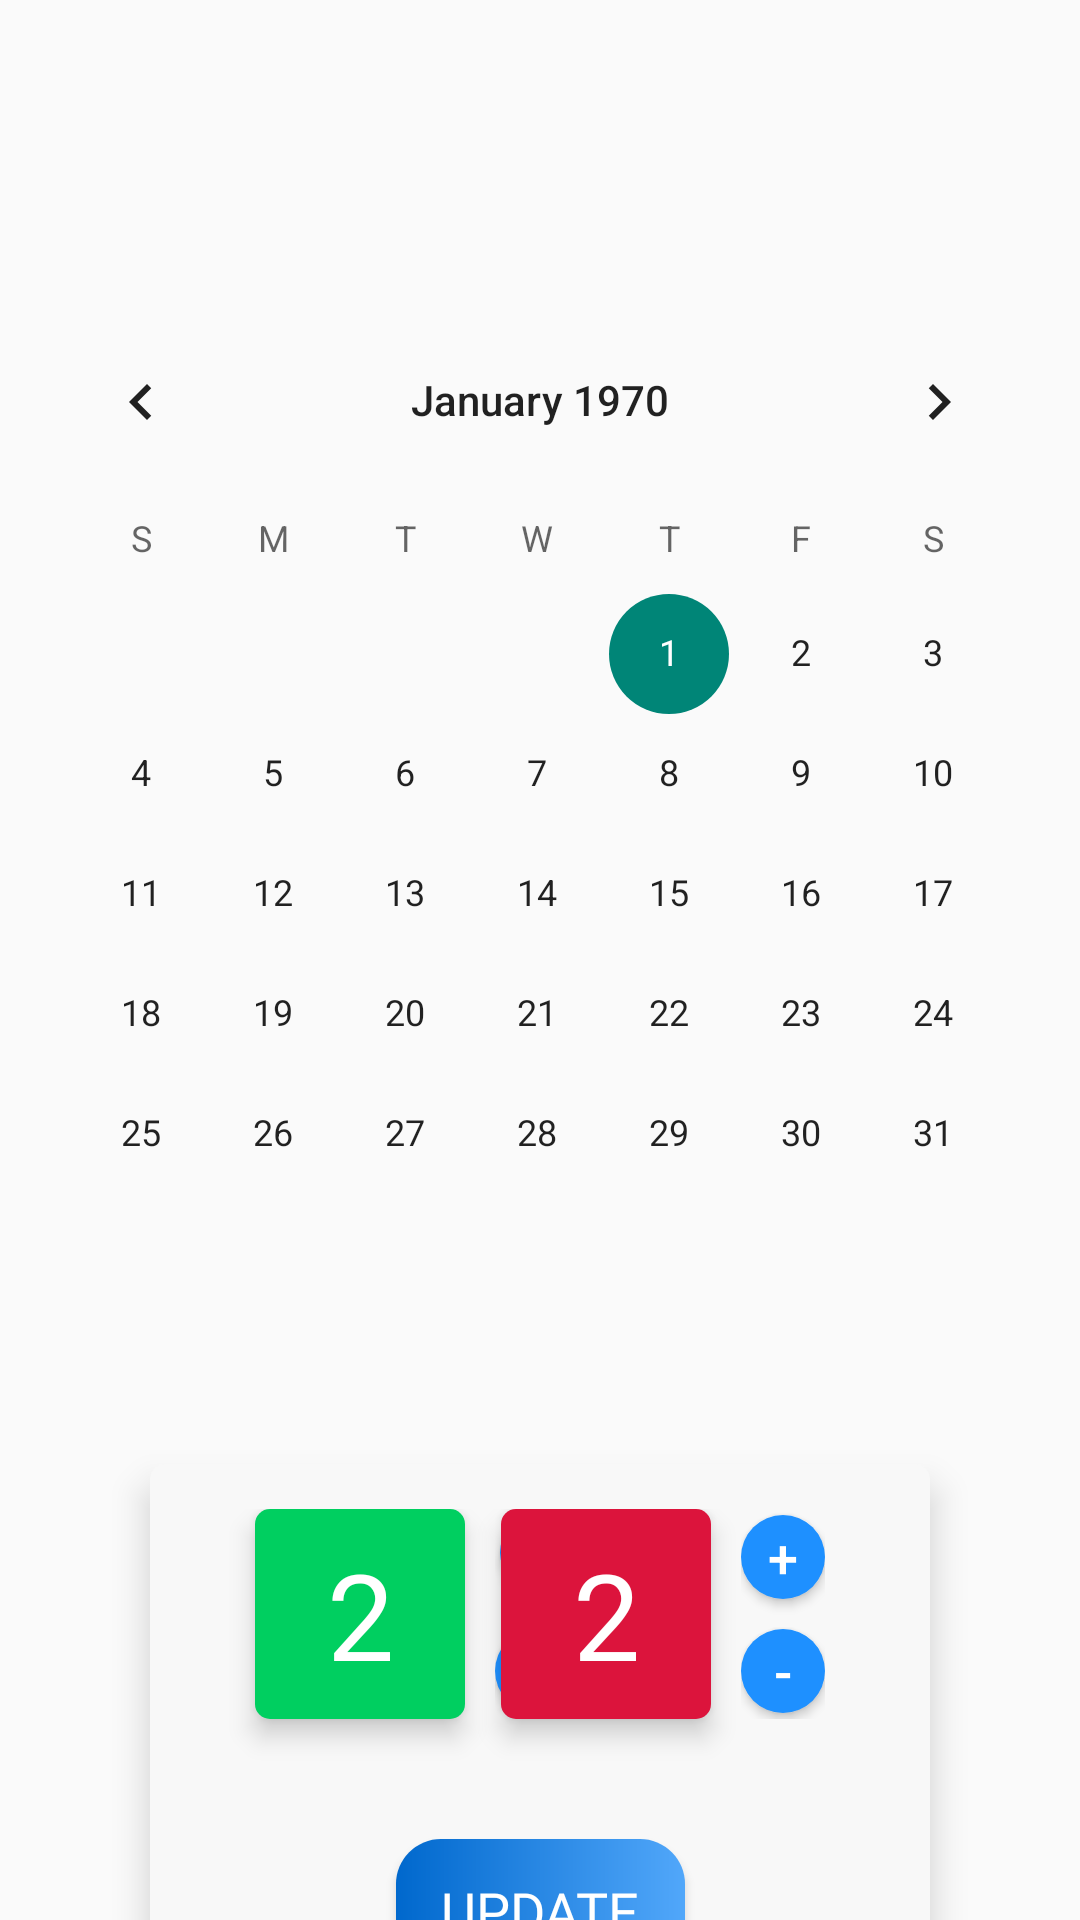

Produce the Android XML layout that renders to this screen, including the resource entries it uses.
<!-- AndroidManifest.xml: application theme Theme.AttendanceTracker -->
<!-- res/layout/activity_calendar.xml -->
<?xml version="1.0" encoding="utf-8"?>
<androidx.constraintlayout.widget.ConstraintLayout xmlns:android="http://schemas.android.com/apk/res/android"
    xmlns:app="http://schemas.android.com/apk/res-auto"
    xmlns:tools="http://schemas.android.com/tools"
    android:layout_width="match_parent"
    android:layout_height="match_parent"
    tools:context=".CalendarActivity">

    <CalendarView
        android:id="@+id/class_calendar"
        android:layout_width="0dp"
        android:layout_height="wrap_content"
        android:layout_marginStart="5dp"
        android:layout_marginTop="100dp"
        android:layout_marginEnd="5dp"
        android:elevation="8dp"
        app:layout_constraintEnd_toEndOf="parent"
        app:layout_constraintHorizontal_bias="0.5"
        app:layout_constraintStart_toStartOf="parent"
        app:layout_constraintTop_toTopOf="parent" />

    <androidx.constraintlayout.widget.ConstraintLayout
        android:id="@+id/class_controls"
        android:layout_width="0dp"
        android:layout_height="wrap_content"
        android:layout_marginStart="50dp"
        android:layout_marginTop="50dp"
        android:layout_marginEnd="50dp"
        android:background="@drawable/list_background"
        android:elevation="7dp"
        android:paddingStart="25dp"
        android:paddingTop="15dp"
        android:paddingEnd="25dp"
        android:paddingBottom="15dp"
        app:layout_constraintEnd_toEndOf="parent"
        app:layout_constraintHorizontal_bias="0.5"
        app:layout_constraintStart_toStartOf="parent"
        app:layout_constraintTop_toBottomOf="@+id/class_calendar">

        <TextView
            android:id="@+id/present_counter"
            android:layout_width="70dp"
            android:layout_height="70dp"
            android:layout_marginStart="10dp"
            android:background="@drawable/list_background"
            android:backgroundTint="@color/green"
            android:elevation="5dp"
            android:fontFamily="@font/lily_script_one"
            android:gravity="center"
            android:text="2"
            android:textColor="@color/white"
            android:textSize="40sp"
            app:layout_constraintStart_toStartOf="parent"
            app:layout_constraintTop_toTopOf="parent" />

        <androidx.constraintlayout.widget.ConstraintLayout
            android:id="@+id/present_controls"
            android:layout_width="wrap_content"
            android:layout_height="70dp"
            android:layout_marginStart="10dp"
            android:orientation="vertical"
            app:layout_constraintStart_toEndOf="@+id/present_counter"
            app:layout_constraintTop_toTopOf="parent">

            <Button
                android:id="@+id/present_increase"
                android:layout_width="25dp"
                android:layout_height="25dp"
                android:layout_marginTop="2dp"
                android:background="@drawable/button_gradient"
                android:backgroundTint="@color/primary_light"
                android:gravity="center"
                android:text="+"
                android:textColor="@color/white"
                android:textSize="18sp"
                app:layout_constraintEnd_toEndOf="parent"
                app:layout_constraintHorizontal_bias="0.5"
                app:layout_constraintStart_toStartOf="parent"
                app:layout_constraintTop_toTopOf="parent" />

            <Button
                android:id="@+id/present_decrease"
                android:layout_width="28dp"
                android:layout_height="28dp"
                android:layout_marginBottom="2dp"
                android:background="@drawable/button_gradient"
                android:backgroundTint="@color/primary_light"
                android:gravity="center"
                android:text="-"
                android:textColor="@color/white"
                android:textSize="18sp"
                app:layout_constraintBottom_toBottomOf="parent"
                app:layout_constraintEnd_toEndOf="parent"
                app:layout_constraintHorizontal_bias="0.5"
                app:layout_constraintStart_toStartOf="parent" />
        </androidx.constraintlayout.widget.ConstraintLayout>

        <TextView
            android:id="@+id/absent_counter"
            android:layout_width="70dp"
            android:layout_height="70dp"
            android:layout_marginEnd="10dp"
            android:background="@drawable/list_background"
            android:backgroundTint="@color/crimson"
            android:elevation="5dp"
            android:fontFamily="@font/lily_script_one"
            android:gravity="center"
            android:text="2"
            android:textColor="@color/white"
            android:textSize="40sp"
            app:layout_constraintBaseline_toBaselineOf="@+id/present_counter"
            app:layout_constraintEnd_toStartOf="@+id/absent_controls" />

        <androidx.constraintlayout.widget.ConstraintLayout
            android:id="@+id/absent_controls"
            android:layout_width="wrap_content"
            android:layout_height="70dp"
            android:layout_marginEnd="10dp"
            android:orientation="vertical"
            app:layout_constraintEnd_toEndOf="parent"
            app:layout_constraintTop_toTopOf="parent">

            <Button
                android:id="@+id/absent_increase"
                android:layout_width="28dp"
                android:layout_height="28dp"
                android:layout_marginTop="2dp"
                android:background="@drawable/button_gradient"
                android:backgroundTint="@color/primary_light"
                android:gravity="center"
                android:text="+"
                android:textColor="@color/white"
                android:textSize="18sp"
                app:layout_constraintEnd_toEndOf="parent"
                app:layout_constraintHorizontal_bias="0.5"
                app:layout_constraintStart_toStartOf="parent"
                app:layout_constraintTop_toTopOf="parent" />

            <Button
                android:id="@+id/absent_decrease"
                android:layout_width="28dp"
                android:layout_height="28dp"
                android:layout_marginBottom="2dp"
                android:background="@drawable/button_gradient"
                android:backgroundTint="@color/primary_light"
                android:gravity="center"
                android:text="-"
                android:textColor="@color/white"
                android:textSize="18sp"
                app:layout_constraintBottom_toBottomOf="parent"
                app:layout_constraintEnd_toEndOf="parent"
                app:layout_constraintHorizontal_bias="0.5"
                app:layout_constraintStart_toStartOf="parent" />
        </androidx.constraintlayout.widget.ConstraintLayout>

        <Button
            android:id="@+id/update_submit"
            android:layout_width="wrap_content"
            android:layout_height="wrap_content"
            android:layout_marginTop="40dp"
            android:background="@drawable/button_gradient"
            android:fontFamily="@font/halant_medium"
            android:paddingStart="15dp"
            android:paddingEnd="15dp"
            android:text="Update"
            android:textColor="@color/white"
            android:textSize="18sp"
            app:layout_constraintBottom_toBottomOf="parent"
            app:layout_constraintEnd_toEndOf="parent"
            app:layout_constraintStart_toStartOf="parent"
            app:layout_constraintTop_toBottomOf="@+id/absent_counter" />

    </androidx.constraintlayout.widget.ConstraintLayout>
</androidx.constraintlayout.widget.ConstraintLayout>
<!-- resources referenced by this layout -->
<resources>
  <color name="crimson">#DC143C</color>
  <color name="green">#00CF60</color>
  <color name="primary_light">#1E90FF</color>
  <color name="white">#FFFFFFFF</color>
  <!-- drawable button_gradient (drawable) -->
  <?xml version="1.0" encoding="utf-8"?>
  <shape xmlns:android="http://schemas.android.com/apk/res/android"
      android:shape="rectangle">
      <corners android:radius="15dp" />
      <gradient
          android:startColor="@color/secondary"
          android:endColor="@color/primary_ultra_light"
          android:angle="0" />
  </shape>
  <!-- drawable list_background (drawable) -->
  <?xml version="1.0" encoding="utf-8"?>
  <shape xmlns:android="http://schemas.android.com/apk/res/android"
      android:shape="rectangle">
      <corners android:radius="5dp" />
      <gradient
          android:startColor="@color/white"
          android:endColor="@color/light_grey"
          android:angle="0" />
  </shape>
  <style name="Theme.AttendanceTracker" parent="Theme.AppCompat.DayNight.DarkActionBar">
          
          <item name="colorPrimary">@color/primary_light</item>
          <item name="colorPrimaryVariant">@color/secondary</item>
          <item name="colorOnPrimary">@color/white</item>
          
          <item name="colorSecondary">@color/primary_dark</item>
          <item name="colorSecondaryVariant">@color/secondary</item>
          <item name="colorOnSecondary">@color/black</item>
          
          <item name="android:statusBarColor" tools:targetApi="l">?attr/colorPrimaryVariant</item>
          
          <item name="card_background">@color/ultra_light_grey</item>
          <item name="text_color">@color/teal_dark</item>
          <item name="base_background">@color/ultra_light_grey</item>
          <item name="contrast_color">@color/mild_dark</item>
          <item name="progress_background">@color/light_grey</item>
          <item name="progress_target">@color/primary_light</item>
      </style>
  <color name="secondary">#0068CD</color>
  <color name="primary_ultra_light">#51A7FA</color>
  <color name="light_grey">#E6E6E6</color>
  <color name="primary_dark">#3C9EFD</color>
  <color name="black">#FF000000</color>
  <color name="ultra_light_grey">#F8F8F8</color>
  <color name="teal_dark">#2F4F4F</color>
  <color name="mild_dark">#4C4C4C</color>
</resources>
